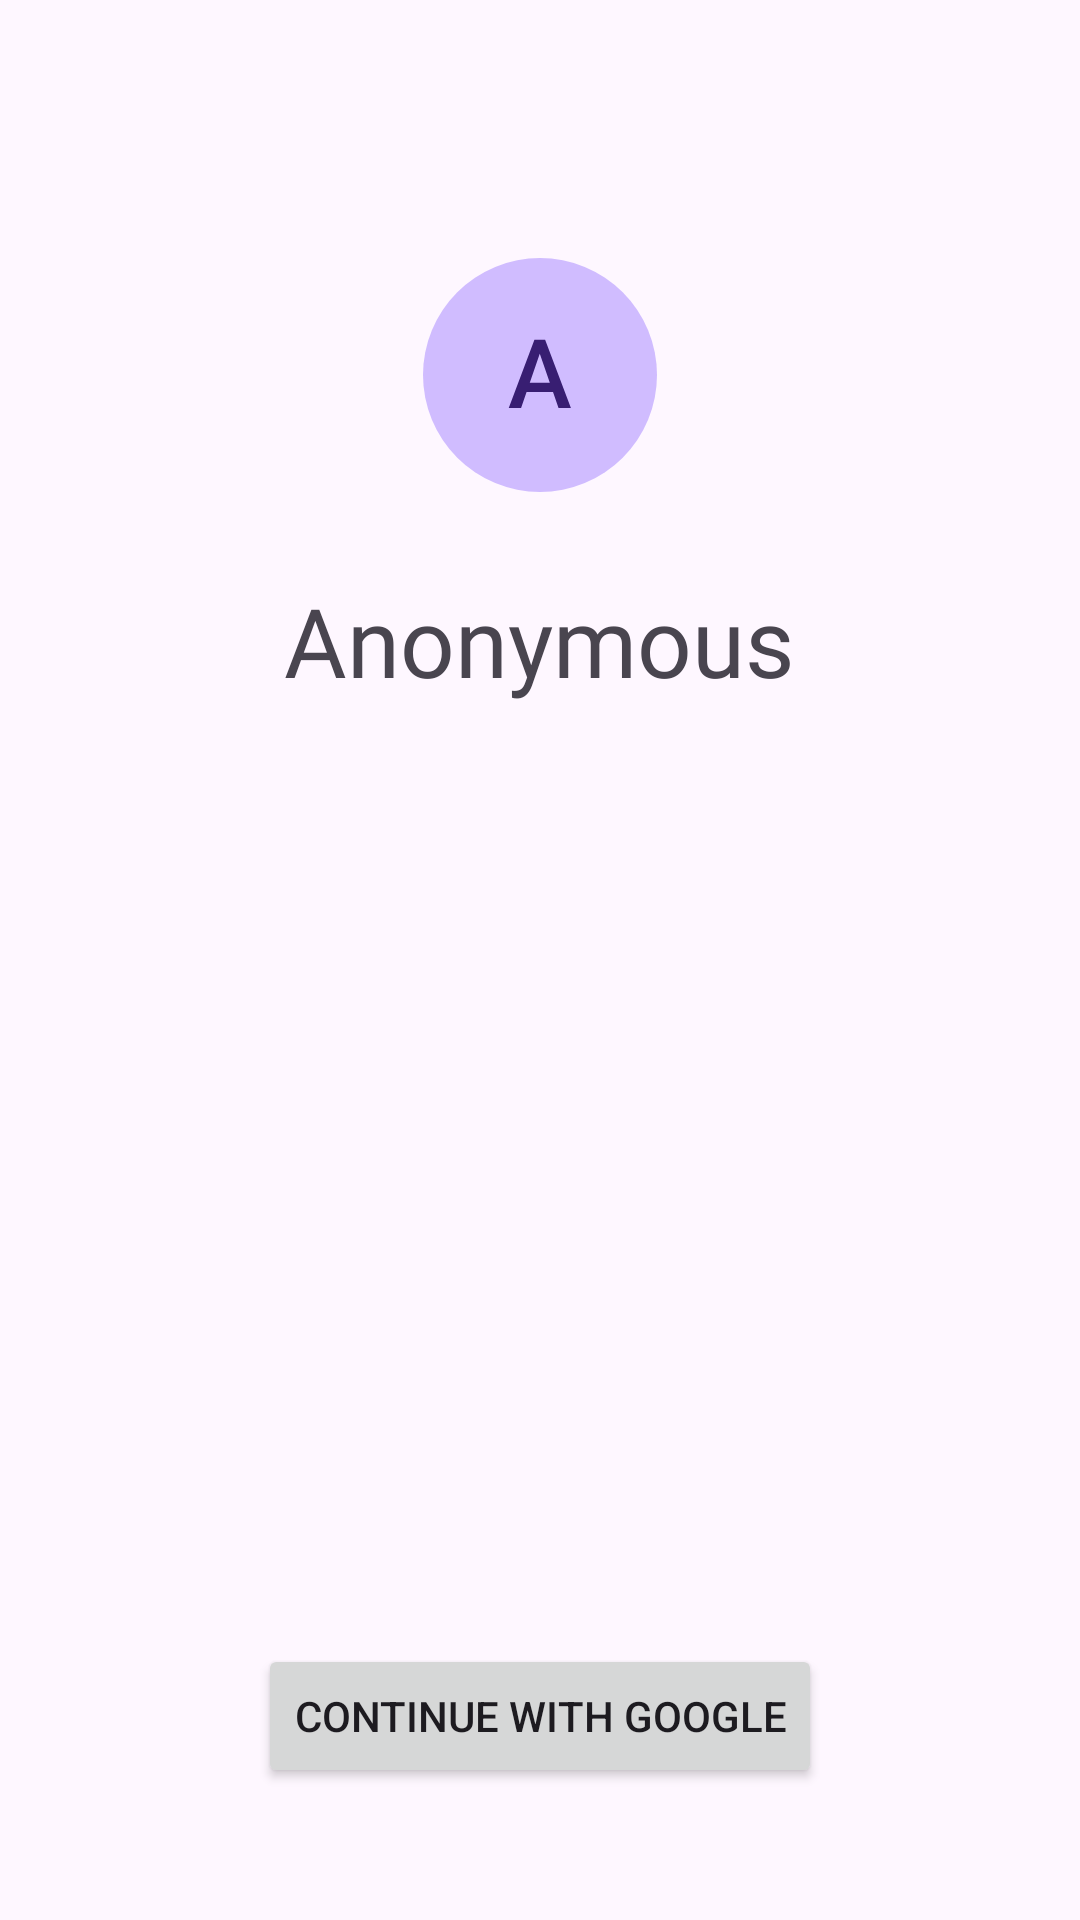

Produce the Android XML layout that renders to this screen, including the resource entries it uses.
<!-- AndroidManifest.xml: application theme Theme.TheThroneLocator -->
<!-- res/layout/fragment_profile_guest.xml -->
<?xml version="1.0" encoding="utf-8"?>
<androidx.constraintlayout.widget.ConstraintLayout xmlns:android="http://schemas.android.com/apk/res/android"
    xmlns:app="http://schemas.android.com/apk/res-auto"
    android:layout_width="match_parent"
    android:layout_height="match_parent"
    android:layout_marginLeft="20dp"
    android:layout_marginTop="88dp"
    android:layout_marginRight="20dp">

    <LinearLayout
        android:layout_width="match_parent"
        android:layout_height="match_parent"
        android:orientation="vertical">

        <ImageView
            android:id="@+id/profileImage"
            android:layout_width="wrap_content"
            android:layout_height="wrap_content"
            android:layout_gravity="center"
            android:layout_marginTop="86dp"
            android:layout_marginBottom="28dp"
            app:srcCompat="@drawable/avatar" />

        <TextView
            android:id="@+id/fullName"
            android:layout_width="wrap_content"
            android:layout_height="wrap_content"
            android:layout_gravity="center"
            android:fontFamily="@font/roboto_medium"
            android:text="Anonymous"
            android:textSize="32sp" />

        <Space
            android:layout_width="match_parent"
            android:layout_height="0dp"
            android:layout_weight="1" />

        <Button
            android:id="@+id/button"
            android:layout_width="wrap_content"
            android:layout_height="wrap_content"
            android:layout_gravity="center"
            android:layout_marginBottom="44dp"
            android:text="Continue with Google" />

    </LinearLayout>

</androidx.constraintlayout.widget.ConstraintLayout>
<!-- resources referenced by this layout -->
<resources>
  <!-- drawable avatar (drawable) -->
  <vector xmlns:android="http://schemas.android.com/apk/res/android"
      android:width="78dp"
      android:height="78dp"
      android:viewportWidth="78"
      android:viewportHeight="78">
      <group>
          <clip-path android:pathData="M0,0h78v78h-78z" />
          <path
              android:pathData="M39,39m-39,0a39,39 0,1 1,78 0a39,39 0,1 1,-78 0"
              android:fillColor="#D0BCFF" />
          <path
              android:pathData="M39.487,30.281L32.691,50H28.581L37.144,27.25H39.769L39.487,30.281ZM45.175,50L38.362,30.281L38.066,27.25H40.706L49.3,50H45.175ZM44.847,41.563V44.672H32.472V41.563H44.847Z"
              android:fillColor="#381E72" />
      </group>
  </vector>
  <style name="Theme.TheThroneLocator" parent="Theme.Material3.DayNight.NoActionBar" />
</resources>
